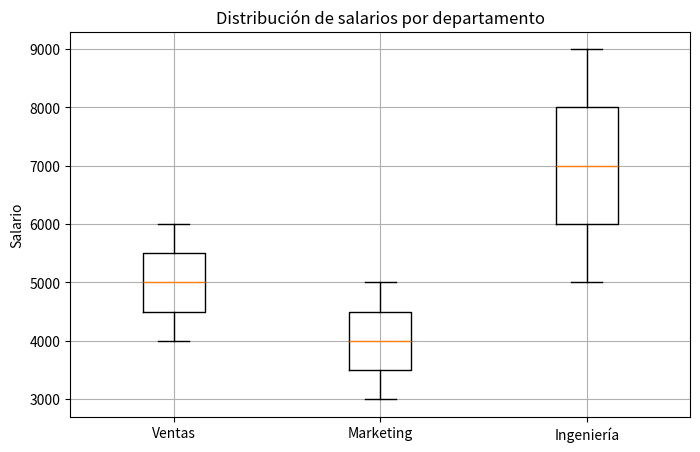

Here is the Python script that generated this plot:
import matplotlib.pyplot as plt

departamentos = ['Ventas', 'Marketing', 'Ingeniería']
salarios = [
    [4000, 4500, 5000, 5500, 6000],
    [3000, 3500, 4000, 4500, 5000],
    [5000, 6000, 7000, 8000, 9000]
]

plt.figure(figsize=(8,5))
plt.boxplot(salarios, labels=departamentos)
plt.ylabel('Salario')
plt.title('Distribución de salarios por departamento')
plt.grid(True)
plt.show()
